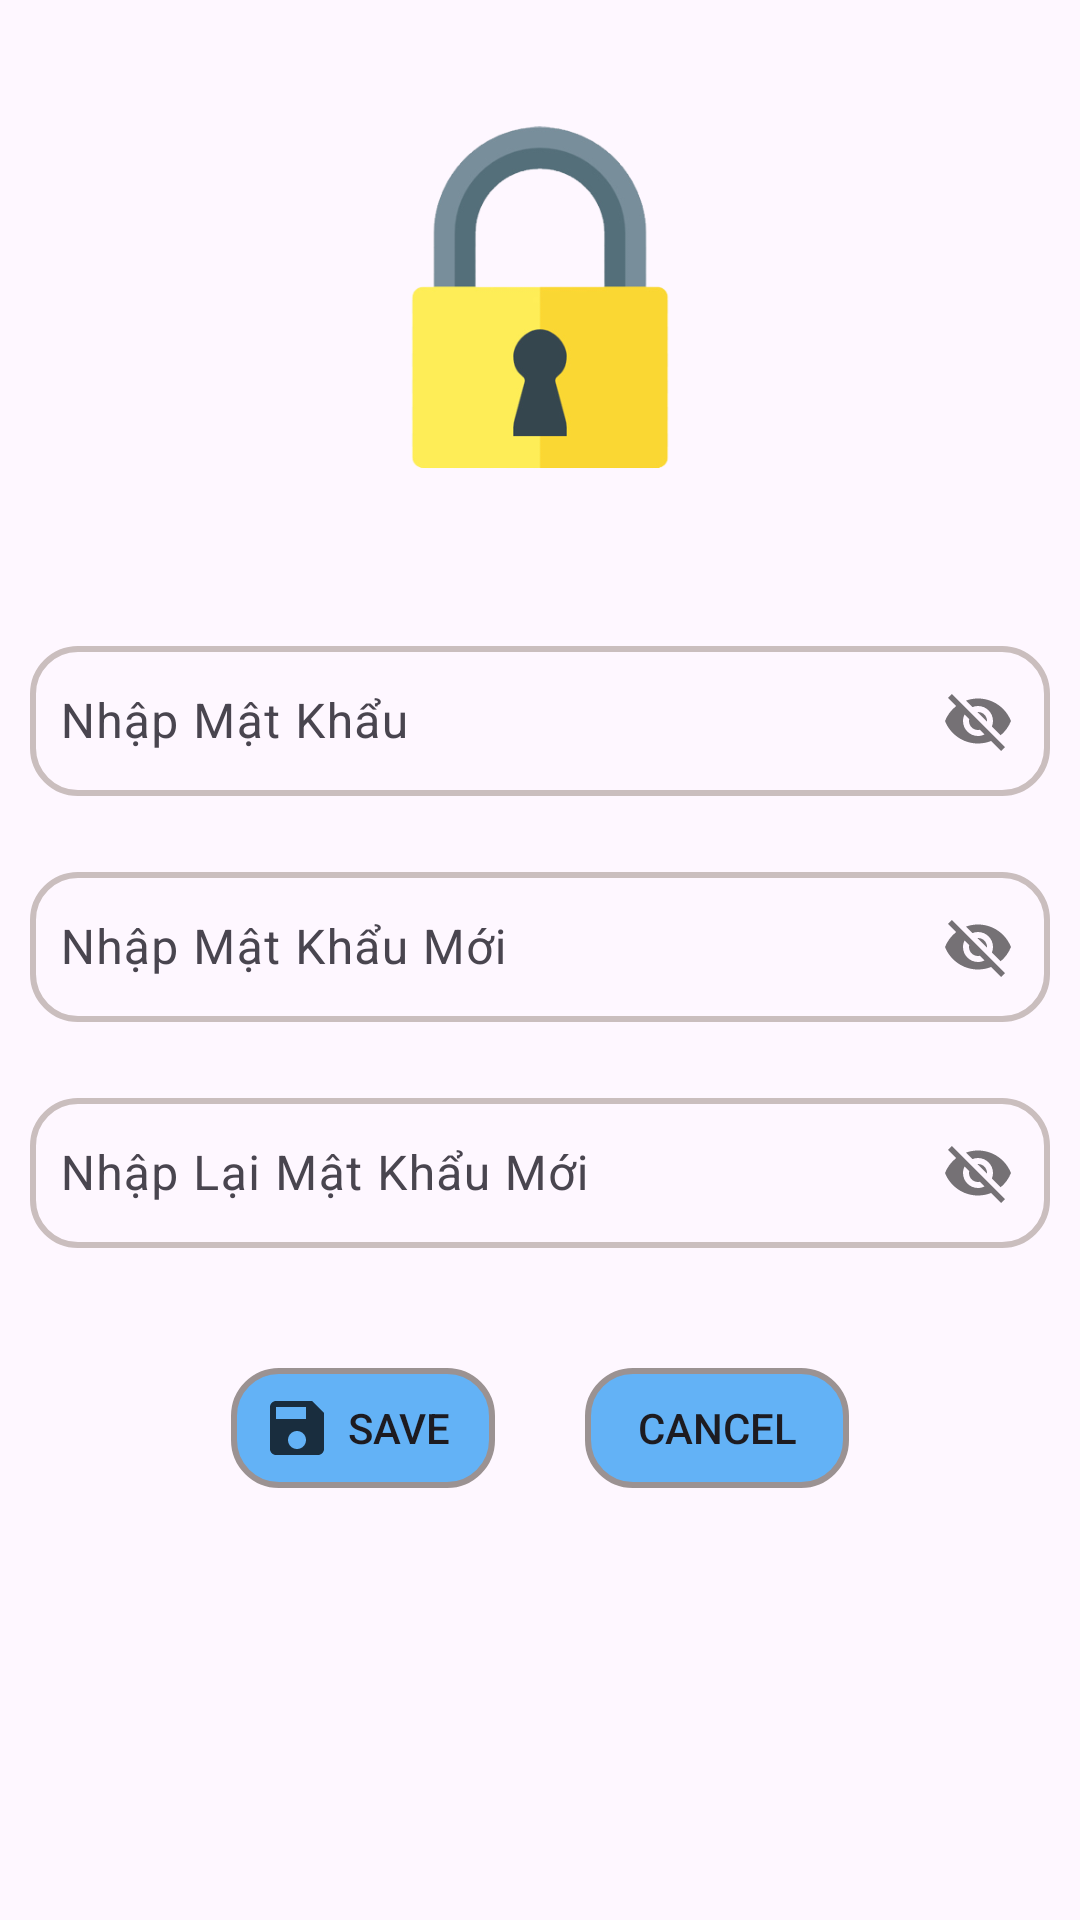

The Android layout XML behind this screen, and the referenced resources:
<!-- AndroidManifest.xml: application theme Theme.Hoangnmph38990_MD18308_ass -->
<!-- res/layout/fragment_n_d_doimatkhau.xml -->
<?xml version="1.0" encoding="utf-8"?>
<LinearLayout xmlns:android="http://schemas.android.com/apk/res/android"
    xmlns:tools="http://schemas.android.com/tools"
    android:layout_width="match_parent"
    android:layout_height="match_parent"
    xmlns:app="http://schemas.android.com/apk/res-auto"
    tools:context=".Fragment_Nguoidung.ND_doimatkhau"
    android:orientation="vertical"
    android:gravity="center_horizontal">

    <ImageView
        android:layout_width="200dp"
        android:layout_height="200dp"
        android:src="@drawable/doimk1"
        />

    <com.google.android.material.textfield.TextInputLayout
        android:layout_width="match_parent"
        android:layout_height="wrap_content"
        android:layout_margin="10dp"
        app:passwordToggleEnabled="true">
        <com.google.android.material.textfield.TextInputEditText
            android:id="@+id/ed_password_dmk"
            android:layout_width="match_parent"
            android:layout_height="50dp"
            android:background="@drawable/khung_edt"
            android:hint="Nhập Mật Khẩu"
            android:padding="10dp"
            />
    </com.google.android.material.textfield.TextInputLayout>

    <com.google.android.material.textfield.TextInputLayout
        android:layout_width="match_parent"
        android:layout_height="wrap_content"
        android:layout_margin="10dp"
        app:passwordToggleEnabled="true">
        <com.google.android.material.textfield.TextInputEditText
            android:id="@+id/ed_password_moi_dmk"
            android:layout_width="match_parent"
            android:layout_height="50dp"
            android:background="@drawable/khung_edt"
            android:hint="Nhập Mật Khẩu Mới"
            android:padding="10dp"
            />
    </com.google.android.material.textfield.TextInputLayout>

    <com.google.android.material.textfield.TextInputLayout
        android:layout_width="match_parent"
        android:layout_height="wrap_content"
        android:layout_margin="10dp"
        app:passwordToggleEnabled="true">
        <com.google.android.material.textfield.TextInputEditText
            android:id="@+id/ed_comfrim_password_dmk"
            android:layout_width="match_parent"
            android:layout_height="50dp"
            android:background="@drawable/khung_edt"
            android:hint="Nhập Lại Mật Khẩu Mới"
            android:padding="10dp"
            />
    </com.google.android.material.textfield.TextInputLayout>

    <LinearLayout
        android:layout_width="wrap_content"
        android:layout_height="wrap_content"
        android:layout_margin="30dp"
        >
        <Button
            android:id="@+id/btn_save_add"
            android:layout_width="wrap_content"
            android:layout_height="40dp"
            android:background="@drawable/khung_btn"
            android:text="Save"
            android:drawableStart="@drawable/baseline_save_24"
            android:padding="10dp"
            />
        <Button
            android:id="@+id/btn_cancel_add"
            android:layout_width="wrap_content"
            android:layout_height="40dp"
            android:background="@drawable/khung_btn"
            android:text="Cancel"
            android:layout_marginLeft="30dp"
            android:padding="10dp"
            android:drawableStart="@drawable/baseline_cancel_24"
            />
    </LinearLayout>
</LinearLayout>
<!-- resources referenced by this layout -->
<resources>
  <!-- drawable baseline_save_24 (drawable) -->
  <vector android:alpha="0.75" android:height="24dp"
      android:tint="#000000" android:viewportHeight="24"
      android:viewportWidth="24" android:width="24dp" xmlns:android="http://schemas.android.com/apk/res/android">
      <path android:fillColor="@android:color/white" android:pathData="M17,3L5,3c-1.11,0 -2,0.9 -2,2v14c0,1.1 0.89,2 2,2h14c1.1,0 2,-0.9 2,-2L21,7l-4,-4zM12,19c-1.66,0 -3,-1.34 -3,-3s1.34,-3 3,-3 3,1.34 3,3 -1.34,3 -3,3zM15,9L5,9L5,5h10v4z"/>
  </vector>
  <!-- drawable doimk1: png bitmap (drawable, 34405 bytes) -->
  <!-- drawable khung_btn (drawable) -->
  <?xml version="1.0" encoding="utf-8"?>
  <shape xmlns:android="http://schemas.android.com/apk/res/android">
  <stroke android:width="2dp" android:color="#9B9292"/>
      <solid android:color="#B22196F3"/>
      <corners android:radius="15dp"/>
  </shape>
  <!-- drawable khung_edt (drawable) -->
  <?xml version="1.0" encoding="utf-8"?>
  <shape xmlns:android="http://schemas.android.com/apk/res/android">
  <stroke android:color="#CABEBE" android:width="2dp"/>
      <corners android:radius="15dp"/>
  </shape>
  <style name="Theme.Hoangnmph38990_MD18308_ass" parent="Base.Theme.Hoangnmph38990_MD18308_ass" />
  <style name="Base.Theme.Hoangnmph38990_MD18308_ass" parent="Theme.Material3.DayNight.NoActionBar">
          
          
      </style>
</resources>
